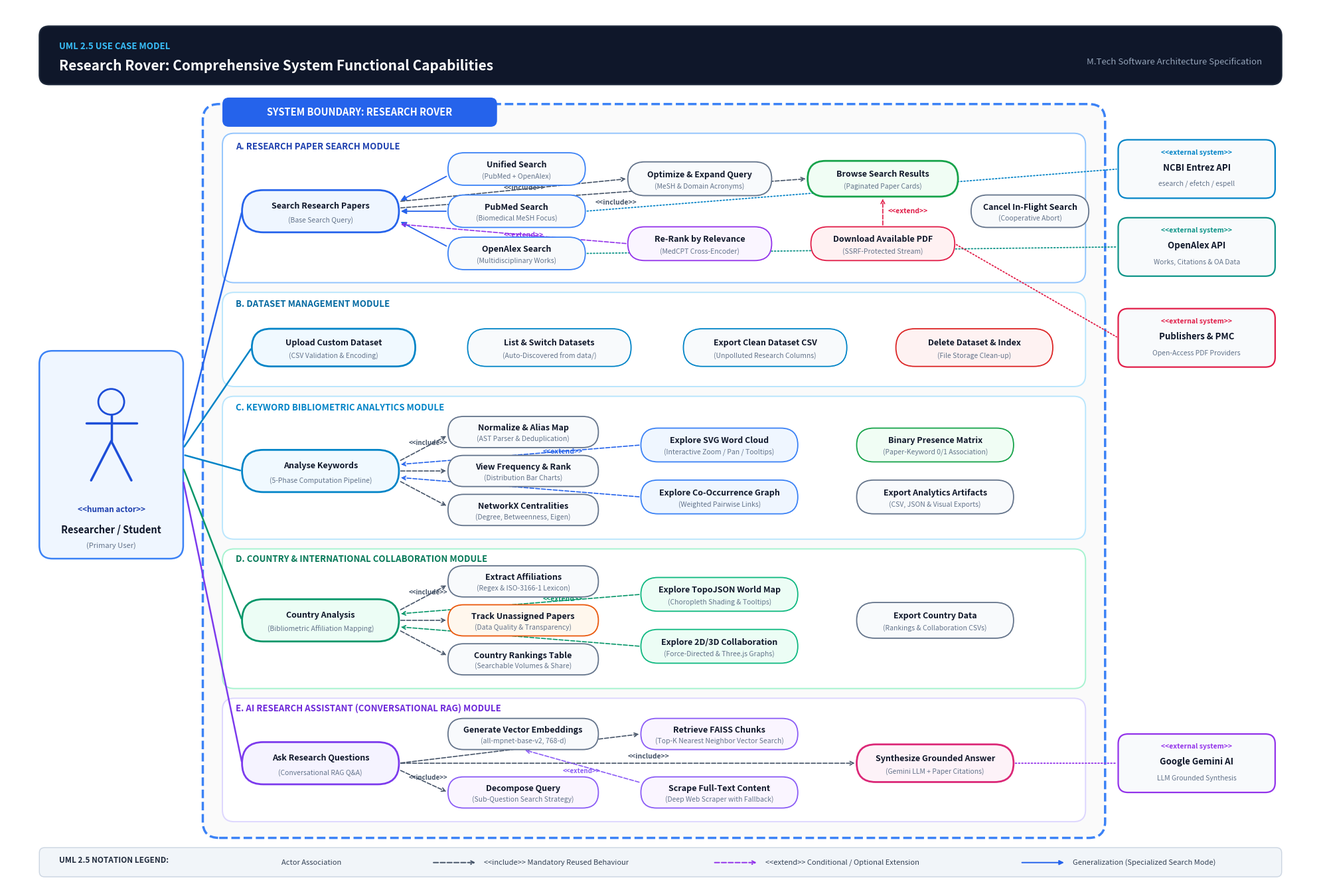

The matplotlib source for this figure: (Note: this script raises an exception after producing the figure.)
"""
Render high-resolution, presentation-grade 300 DPI UML Use Case Diagram for Research Rover.
Uses Matplotlib to produce a crystal-clear, landscape PNG matching UML 2.5 standards.
"""

import matplotlib
matplotlib.use('Agg')
import matplotlib.pyplot as plt
import matplotlib.patches as patches
from matplotlib.patches import FancyBboxPatch, Circle, FancyArrowPatch
from pathlib import Path

def draw_stick_figure(ax, x, y, scale=1.0, color="#1D4ED8"):
    # Head
    head_radius = 0.18 * scale
    head = Circle((x, y + 0.65 * scale), head_radius, facecolor="#EFF6FF", edgecolor=color, linewidth=2.0, zorder=5)
    ax.add_patch(head)
    
    # Body
    ax.plot([x, x], [y + 0.65 * scale - head_radius, y + 0.1 * scale], color=color, linewidth=2.5, solid_capstyle='round', zorder=5)
    
    # Arms
    ax.plot([x - 0.35 * scale, x + 0.35 * scale], [y + 0.35 * scale, y + 0.35 * scale], color=color, linewidth=2.5, solid_capstyle='round', zorder=5)
    
    # Legs
    ax.plot([x, x - 0.28 * scale], [y + 0.1 * scale, y - 0.45 * scale], color=color, linewidth=2.5, solid_capstyle='round', zorder=5)
    ax.plot([x, x + 0.28 * scale], [y + 0.1 * scale, y - 0.45 * scale], color=color, linewidth=2.5, solid_capstyle='round', zorder=5)

def draw_usecase_oval(ax, x, y, width, height, title, subtitle=None, fillcolor="#F8FAFC", edgecolor="#2563EB", textcolor="#0F172A", title_fontsize=9, sub_fontsize=7.5, is_base=False):
    lw = 2.0 if is_base else 1.3
    # Use rounded box with corner radius = height/2 to make a perfect capsule/oval shape
    box = FancyBboxPatch(
        (x - width/2, y - height/2), width, height,
        boxstyle=f"round,pad=0,rounding_size={height/2}",
        facecolor=fillcolor,
        edgecolor=edgecolor,
        linewidth=lw,
        zorder=4
    )
    ax.add_patch(box)
    
    if subtitle:
        ax.text(x, y + height * 0.12, title, ha='center', va='center', fontsize=title_fontsize, fontweight='bold', color=textcolor, zorder=6)
        ax.text(x, y - height * 0.22, subtitle, ha='center', va='center', fontsize=sub_fontsize, color="#64748B", zorder=6)
    else:
        ax.text(x, y, title, ha='center', va='center', fontsize=title_fontsize, fontweight='bold', color=textcolor, zorder=6)

def draw_external_actor(ax, x, y, width, height, title, subtitle, tag_color="#0284C7"):
    box = FancyBboxPatch(
        (x - width/2, y - height/2), width, height,
        boxstyle="round,pad=0,rounding_size=0.15",
        facecolor="#F8FAFC",
        edgecolor=tag_color,
        linewidth=1.6,
        zorder=4
    )
    ax.add_patch(box)
    
    ax.text(x, y + height * 0.28, "<<external system>>", ha='center', va='center', fontsize=7.5, fontweight='bold', color=tag_color, zorder=6)
    ax.text(x, y + height * 0.02, title, ha='center', va='center', fontsize=9.5, fontweight='bold', color="#0F172A", zorder=6)
    ax.text(x, y - height * 0.26, subtitle, ha='center', va='center', fontsize=7.5, color="#64748B", zorder=6)

def generate_use_case_diagram_png(output_path):
    fig, ax = plt.subplots(figsize=(20, 13.5), dpi=300)
    ax.set_xlim(0, 20)
    ax.set_ylim(0, 13.5)
    ax.axis('off')
    
    # Background
    fig.patch.set_facecolor('#FFFFFF')
    ax.set_facecolor('#FFFFFF')

    # =========================================================================
    # HEADER BANNER
    # =========================================================================
    header = FancyBboxPatch((0.5, 12.3), 19.0, 0.9, boxstyle="round,pad=0,rounding_size=0.15",
                            facecolor="#0F172A", edgecolor="#1E293B", linewidth=1.5, zorder=3)
    ax.add_patch(header)
    ax.text(0.8, 12.85, "UML 2.5 USE CASE MODEL", fontsize=9.5, fontweight='bold', color="#38BDF8")
    ax.text(0.8, 12.52, "Research Rover: Comprehensive System Functional Capabilities", fontsize=15, fontweight='bold', color="#FFFFFF")
    ax.text(19.2, 12.65, "M.Tech Software Architecture Specification", ha='right', va='center', fontsize=9.5, color="#94A3B8")

    # =========================================================================
    # SYSTEM BOUNDARY: RESEARCH ROVER
    # =========================================================================
    boundary = FancyBboxPatch((3.0, 0.7), 13.8, 11.3, boxstyle="round,pad=0,rounding_size=0.25",
                              facecolor="#FAFAFA", edgecolor="#3B82F6", linewidth=2.5, linestyle="--", zorder=2)
    ax.add_patch(boundary)
    
    # Boundary Title Tag
    tag_box = FancyBboxPatch((3.3, 11.65), 4.2, 0.45, boxstyle="round,pad=0,rounding_size=0.1",
                             facecolor="#2563EB", edgecolor="none", zorder=3)
    ax.add_patch(tag_box)
    ax.text(5.4, 11.87, "SYSTEM BOUNDARY: RESEARCH ROVER", ha='center', va='center', fontsize=10.5, fontweight='bold', color="#FFFFFF")

    # =========================================================================
    # PRIMARY ACTOR (LEFT)
    # =========================================================================
    actor_card = FancyBboxPatch((0.5, 5.0), 2.2, 3.2, boxstyle="round,pad=0,rounding_size=0.2",
                                facecolor="#EFF6FF", edgecolor="#3B82F6", linewidth=1.8, zorder=3)
    ax.add_patch(actor_card)
    draw_stick_figure(ax, 1.6, 6.7, scale=1.1, color="#1D4ED8")
    ax.text(1.6, 5.75, "<<human actor>>", ha='center', va='center', fontsize=8.5, fontweight='bold', color="#1E40AF")
    ax.text(1.6, 5.45, "Researcher / Student", ha='center', va='center', fontsize=10.5, fontweight='bold', color="#0F172A")
    ax.text(1.6, 5.2, "(Primary User)", ha='center', va='center', fontsize=8, color="#64748B")

    # =========================================================================
    # FUNCTIONAL GROUP RECTANGLES INSIDE BOUNDARY
    # =========================================================================
    
    # -------------------------------------------------------------------------
    # A. RESEARCH PAPER SEARCH MODULE
    # -------------------------------------------------------------------------
    grp_search = FancyBboxPatch((3.3, 9.25), 13.2, 2.3, boxstyle="round,pad=0,rounding_size=0.18",
                                facecolor="#FFFFFF", edgecolor="#93C5FD", linewidth=1.4, zorder=3)
    ax.add_patch(grp_search)
    ax.text(3.5, 11.3, "A. RESEARCH PAPER SEARCH MODULE", fontsize=9.5, fontweight='bold', color="#1E40AF")
    
    # Base Search Use Case
    draw_usecase_oval(ax, 4.8, 10.35, 2.4, 0.65, "Search Research Papers", "(Base Search Query)", fillcolor="#EFF6FF", edgecolor="#2563EB", is_base=True)
    
    # Specializations (Generalizations)
    draw_usecase_oval(ax, 7.8, 11.0, 2.1, 0.5, "Unified Search", "(PubMed + OpenAlex)", fillcolor="#F8FAFC", edgecolor="#3B82F6")
    draw_usecase_oval(ax, 7.8, 10.35, 2.1, 0.5, "PubMed Search", "(Biomedical MeSH Focus)", fillcolor="#F8FAFC", edgecolor="#3B82F6")
    draw_usecase_oval(ax, 7.8, 9.7, 2.1, 0.5, "OpenAlex Search", "(Multidisciplinary Works)", fillcolor="#F8FAFC", edgecolor="#3B82F6")
    
    # Includes / Extends in Search
    draw_usecase_oval(ax, 10.6, 10.85, 2.2, 0.52, "Optimize & Expand Query", "(MeSH & Domain Acronyms)", fillcolor="#F8FAFC", edgecolor="#64748B")
    draw_usecase_oval(ax, 10.6, 9.85, 2.2, 0.52, "Re-Rank by Relevance", "(MedCPT Cross-Encoder)", fillcolor="#FAF5FF", edgecolor="#9333EA")
    draw_usecase_oval(ax, 13.4, 10.85, 2.3, 0.55, "Browse Search Results", "(Paginated Paper Cards)", fillcolor="#F0FDF4", edgecolor="#16A34A", is_base=True)
    draw_usecase_oval(ax, 13.4, 9.85, 2.2, 0.52, "Download Available PDF", "(SSRF-Protected Stream)", fillcolor="#FFF1F2", edgecolor="#E11D48")
    draw_usecase_oval(ax, 15.65, 10.35, 1.8, 0.5, "Cancel In-Flight Search", "(Cooperative Abort)", fillcolor="#F8FAFC", edgecolor="#64748B")

    # Connectors for Search
    # Generalization arrows (Unified/PubMed/OpenAlex -> Search)
    ax.annotate("", xy=(6.0, 10.5), xytext=(6.75, 10.9), arrowprops=dict(arrowstyle="-|>", color="#2563EB", lw=1.3, mutation_scale=12))
    ax.annotate("", xy=(6.0, 10.35), xytext=(6.75, 10.35), arrowprops=dict(arrowstyle="-|>", color="#2563EB", lw=1.3, mutation_scale=12))
    ax.annotate("", xy=(6.0, 10.2), xytext=(6.75, 9.8), arrowprops=dict(arrowstyle="-|>", color="#2563EB", lw=1.3, mutation_scale=12))

    # Includes: Search -> QueryOpt, Search -> Browse
    ax.annotate("", xy=(9.5, 10.85), xytext=(6.0, 10.5), arrowprops=dict(arrowstyle="->", color="#475569", lw=1.2, ls="--", mutation_scale=10))
    ax.text(7.6, 10.68, "<<include>>", fontsize=7.5, color="#475569", fontweight='bold')

    ax.annotate("", xy=(12.25, 10.85), xytext=(6.0, 10.4), arrowprops=dict(arrowstyle="->", color="#475569", lw=1.2, ls="--", mutation_scale=10))
    ax.text(9.0, 10.45, "<<include>>", fontsize=7.5, color="#475569", fontweight='bold')

    # Extend: Re-rank -> Search
    ax.annotate("", xy=(6.0, 10.15), xytext=(9.5, 9.85), arrowprops=dict(arrowstyle="->", color="#9333EA", lw=1.2, ls="--", mutation_scale=10))
    ax.text(7.6, 9.95, "<<extend>>", fontsize=7.5, color="#9333EA", fontweight='bold')

    # Extend: PDF -> Browse
    ax.annotate("", xy=(13.4, 10.57), xytext=(13.4, 10.11), arrowprops=dict(arrowstyle="->", color="#E11D48", lw=1.2, ls="--", mutation_scale=10))
    ax.text(13.48, 10.32, "<<extend>>", fontsize=7.5, color="#E11D48", fontweight='bold')

    # -------------------------------------------------------------------------
    # B. DATASET MANAGEMENT MODULE
    # -------------------------------------------------------------------------
    grp_dataset = FancyBboxPatch((3.3, 7.65), 13.2, 1.45, boxstyle="round,pad=0,rounding_size=0.18",
                                 facecolor="#FFFFFF", edgecolor="#BAE6FD", linewidth=1.4, zorder=3)
    ax.add_patch(grp_dataset)
    ax.text(3.5, 8.88, "B. DATASET MANAGEMENT MODULE", fontsize=9.5, fontweight='bold', color="#0369A1")

    draw_usecase_oval(ax, 5.0, 8.25, 2.5, 0.58, "Upload Custom Dataset", "(CSV Validation & Encoding)", fillcolor="#F0F9FF", edgecolor="#0284C7", is_base=True)
    draw_usecase_oval(ax, 8.3, 8.25, 2.5, 0.58, "List & Switch Datasets", "(Auto-Discovered from data/)", fillcolor="#F8FAFC", edgecolor="#0284C7")
    draw_usecase_oval(ax, 11.6, 8.25, 2.5, 0.58, "Export Clean Dataset CSV", "(Unpolluted Research Columns)", fillcolor="#F8FAFC", edgecolor="#0284C7")
    draw_usecase_oval(ax, 14.8, 8.25, 2.4, 0.58, "Delete Dataset & Index", "(File Storage Clean-up)", fillcolor="#FEF2F2", edgecolor="#DC2626")

    # -------------------------------------------------------------------------
    # C. KEYWORD BIBLIOMETRIC ANALYTICS MODULE
    # -------------------------------------------------------------------------
    grp_keyword = FancyBboxPatch((3.3, 5.3), 13.2, 2.2, boxstyle="round,pad=0,rounding_size=0.18",
                                 facecolor="#FFFFFF", edgecolor="#BAE6FD", linewidth=1.4, zorder=3)
    ax.add_patch(grp_keyword)
    ax.text(3.5, 7.28, "C. KEYWORD BIBLIOMETRIC ANALYTICS MODULE", fontsize=9.5, fontweight='bold', color="#0284C7")

    draw_usecase_oval(ax, 4.8, 6.35, 2.4, 0.65, "Analyse Keywords", "(5-Phase Computation Pipeline)", fillcolor="#F0F9FF", edgecolor="#0284C7", is_base=True)

    draw_usecase_oval(ax, 7.9, 6.95, 2.3, 0.48, "Normalize & Alias Map", "(AST Parser & Deduplication)", fillcolor="#F8FAFC", edgecolor="#64748B")
    draw_usecase_oval(ax, 7.9, 6.35, 2.3, 0.48, "View Frequency & Rank", "(Distribution Bar Charts)", fillcolor="#F8FAFC", edgecolor="#64748B")
    draw_usecase_oval(ax, 7.9, 5.75, 2.3, 0.48, "NetworkX Centralities", "(Degree, Betweenness, Eigen)", fillcolor="#F8FAFC", edgecolor="#64748B")

    draw_usecase_oval(ax, 10.9, 6.75, 2.4, 0.52, "Explore SVG Word Cloud", "(Interactive Zoom / Pan / Tooltips)", fillcolor="#EFF6FF", edgecolor="#3B82F6")
    draw_usecase_oval(ax, 10.9, 5.95, 2.4, 0.52, "Explore Co-Occurrence Graph", "(Weighted Pairwise Links)", fillcolor="#EFF6FF", edgecolor="#3B82F6")

    draw_usecase_oval(ax, 14.2, 6.75, 2.4, 0.52, "Binary Presence Matrix", "(Paper-Keyword 0/1 Association)", fillcolor="#F0FDF4", edgecolor="#16A34A")
    draw_usecase_oval(ax, 14.2, 5.95, 2.4, 0.52, "Export Analytics Artifacts", "(CSV, JSON & Visual Exports)", fillcolor="#F8FAFC", edgecolor="#64748B")

    # Connectors for Keywords
    # Includes: AnalyseKW -> Norm, Freq, Centrality
    ax.annotate("", xy=(6.75, 6.9), xytext=(6.0, 6.5), arrowprops=dict(arrowstyle="->", color="#475569", lw=1.2, ls="--", mutation_scale=10))
    ax.annotate("", xy=(6.75, 6.35), xytext=(6.0, 6.35), arrowprops=dict(arrowstyle="->", color="#475569", lw=1.2, ls="--", mutation_scale=10))
    ax.annotate("", xy=(6.75, 5.8), xytext=(6.0, 6.2), arrowprops=dict(arrowstyle="->", color="#475569", lw=1.2, ls="--", mutation_scale=10))
    ax.text(6.15, 6.75, "<<include>>", fontsize=7, color="#475569", fontweight='bold')

    # Extends: WordCloud, Cooccur -> AnalyseKW
    ax.annotate("", xy=(6.0, 6.45), xytext=(9.7, 6.75), arrowprops=dict(arrowstyle="->", color="#2563EB", lw=1.2, ls="--", mutation_scale=10))
    ax.annotate("", xy=(6.0, 6.25), xytext=(9.7, 5.95), arrowprops=dict(arrowstyle="->", color="#2563EB", lw=1.2, ls="--", mutation_scale=10))
    ax.text(8.2, 6.62, "<<extend>>", fontsize=7.5, color="#2563EB", fontweight='bold')

    # -------------------------------------------------------------------------
    # D. COUNTRY & INTERNATIONAL COLLABORATION MODULE
    # -------------------------------------------------------------------------
    grp_country = FancyBboxPatch((3.3, 3.0), 13.2, 2.15, boxstyle="round,pad=0,rounding_size=0.18",
                                 facecolor="#FFFFFF", edgecolor="#A7F3D0", linewidth=1.4, zorder=3)
    ax.add_patch(grp_country)
    ax.text(3.5, 4.95, "D. COUNTRY & INTERNATIONAL COLLABORATION MODULE", fontsize=9.5, fontweight='bold', color="#047857")

    draw_usecase_oval(ax, 4.8, 4.05, 2.4, 0.65, "Country Analysis", "(Bibliometric Affiliation Mapping)", fillcolor="#ECFDF5", edgecolor="#059669", is_base=True)

    draw_usecase_oval(ax, 7.9, 4.65, 2.3, 0.48, "Extract Affiliations", "(Regex & ISO-3166-1 Lexicon)", fillcolor="#F8FAFC", edgecolor="#64748B")
    draw_usecase_oval(ax, 7.9, 4.05, 2.3, 0.48, "Track Unassigned Papers", "(Data Quality & Transparency)", fillcolor="#FFF7ED", edgecolor="#EA580C")
    draw_usecase_oval(ax, 7.9, 3.45, 2.3, 0.48, "Country Rankings Table", "(Searchable Volumes & Share)", fillcolor="#F8FAFC", edgecolor="#64748B")

    draw_usecase_oval(ax, 10.9, 4.45, 2.4, 0.52, "Explore TopoJSON World Map", "(Choropleth Shading & Tooltips)", fillcolor="#ECFDF5", edgecolor="#10B981")
    draw_usecase_oval(ax, 10.9, 3.65, 2.4, 0.52, "Explore 2D/3D Collaboration", "(Force-Directed & Three.js Graphs)", fillcolor="#ECFDF5", edgecolor="#10B981")

    draw_usecase_oval(ax, 14.2, 4.05, 2.4, 0.55, "Export Country Data", "(Rankings & Collaboration CSVs)", fillcolor="#F8FAFC", edgecolor="#64748B")

    # Connectors for Country
    ax.annotate("", xy=(6.75, 4.6), xytext=(6.0, 4.2), arrowprops=dict(arrowstyle="->", color="#475569", lw=1.2, ls="--", mutation_scale=10))
    ax.annotate("", xy=(6.75, 4.05), xytext=(6.0, 4.05), arrowprops=dict(arrowstyle="->", color="#475569", lw=1.2, ls="--", mutation_scale=10))
    ax.annotate("", xy=(6.75, 3.5), xytext=(6.0, 3.9), arrowprops=dict(arrowstyle="->", color="#475569", lw=1.2, ls="--", mutation_scale=10))
    ax.text(6.15, 4.45, "<<include>>", fontsize=7, color="#475569", fontweight='bold')

    ax.annotate("", xy=(6.0, 4.15), xytext=(9.7, 4.45), arrowprops=dict(arrowstyle="->", color="#059669", lw=1.2, ls="--", mutation_scale=10))
    ax.annotate("", xy=(6.0, 3.95), xytext=(9.7, 3.65), arrowprops=dict(arrowstyle="->", color="#059669", lw=1.2, ls="--", mutation_scale=10))
    ax.text(8.2, 4.35, "<<extend>>", fontsize=7.5, color="#059669", fontweight='bold')

    # -------------------------------------------------------------------------
    # E. AI RESEARCH ASSISTANT (CONVERSATIONAL RAG) MODULE
    # -------------------------------------------------------------------------
    grp_ai = FancyBboxPatch((3.3, 0.95), 13.2, 1.9, boxstyle="round,pad=0,rounding_size=0.18",
                            facecolor="#FFFFFF", edgecolor="#DDD6FE", linewidth=1.4, zorder=3)
    ax.add_patch(grp_ai)
    ax.text(3.5, 2.65, "E. AI RESEARCH ASSISTANT (CONVERSATIONAL RAG) MODULE", fontsize=9.5, fontweight='bold', color="#6D28D9")

    draw_usecase_oval(ax, 4.8, 1.85, 2.4, 0.65, "Ask Research Questions", "(Conversational RAG Q&A)", fillcolor="#F5F3FF", edgecolor="#7C3AED", is_base=True)

    draw_usecase_oval(ax, 7.9, 2.3, 2.3, 0.48, "Generate Vector Embeddings", "(all-mpnet-base-v2, 768-d)", fillcolor="#F8FAFC", edgecolor="#64748B")
    draw_usecase_oval(ax, 7.9, 1.4, 2.3, 0.48, "Decompose Query", "(Sub-Question Search Strategy)", fillcolor="#FAF5FF", edgecolor="#8B5CF6")

    draw_usecase_oval(ax, 10.9, 2.3, 2.4, 0.48, "Retrieve FAISS Chunks", "(Top-K Nearest Neighbor Vector Search)", fillcolor="#FAF5FF", edgecolor="#8B5CF6")
    draw_usecase_oval(ax, 10.9, 1.4, 2.4, 0.48, "Scrape Full-Text Content", "(Deep Web Scraper with Fallback)", fillcolor="#FAF5FF", edgecolor="#8B5CF6")

    draw_usecase_oval(ax, 14.2, 1.85, 2.4, 0.58, "Synthesize Grounded Answer", "(Gemini LLM + Paper Citations)", fillcolor="#FDF2F8", edgecolor="#DB2777", is_base=True)

    # Connectors for AI
    ax.annotate("", xy=(6.75, 1.4), xytext=(6.0, 1.75), arrowprops=dict(arrowstyle="->", color="#475569", lw=1.2, ls="--", mutation_scale=10))
    ax.text(6.15, 1.6, "<<include>>", fontsize=7, color="#475569", fontweight='bold')

    ax.annotate("", xy=(9.7, 2.3), xytext=(6.0, 1.85), arrowprops=dict(arrowstyle="->", color="#475569", lw=1.2, ls="--", mutation_scale=10))
    ax.text(8.0, 2.1, "<<include>>", fontsize=7, color="#475569", fontweight='bold')

    ax.annotate("", xy=(13.0, 1.85), xytext=(6.0, 1.85), arrowprops=dict(arrowstyle="->", color="#475569", lw=1.2, ls="--", mutation_scale=10))
    ax.text(9.5, 1.92, "<<include>>", fontsize=7.5, color="#475569", fontweight='bold')

    # Extend Scrape -> Embeddings
    ax.annotate("", xy=(7.9, 2.06), xytext=(9.7, 1.55), arrowprops=dict(arrowstyle="->", color="#8B5CF6", lw=1.2, ls="--", mutation_scale=10))
    ax.text(8.5, 1.7, "<<extend>>", fontsize=7, color="#8B5CF6", fontweight='bold')

    # =========================================================================
    # ASSOCIATIONS: PRIMARY USER -> BASE USE CASES
    # =========================================================================
    # User -> Search
    ax.annotate("", xy=(3.6, 10.35), xytext=(2.7, 6.8), arrowprops=dict(arrowstyle="-", color="#2563EB", lw=1.8))
    # User -> Dataset
    ax.annotate("", xy=(3.75, 8.25), xytext=(2.7, 6.7), arrowprops=dict(arrowstyle="-", color="#0284C7", lw=1.8))
    # User -> Keyword
    ax.annotate("", xy=(3.6, 6.35), xytext=(2.7, 6.6), arrowprops=dict(arrowstyle="-", color="#0284C7", lw=1.8))
    # User -> Country
    ax.annotate("", xy=(3.6, 4.05), xytext=(2.7, 6.4), arrowprops=dict(arrowstyle="-", color="#059669", lw=1.8))
    # User -> AI
    ax.annotate("", xy=(3.6, 1.85), xytext=(2.7, 6.2), arrowprops=dict(arrowstyle="-", color="#7C3AED", lw=1.8))

    # =========================================================================
    # EXTERNAL SYSTEM ACTORS (RIGHT)
    # =========================================================================
    draw_external_actor(ax, 18.2, 11.0, 2.4, 0.9, "NCBI Entrez API", "esearch / efetch / espell", tag_color="#0284C7")
    draw_external_actor(ax, 18.2, 9.8, 2.4, 0.9, "OpenAlex API", "Works, Citations & OA Data", tag_color="#0D9488")
    draw_external_actor(ax, 18.2, 8.4, 2.4, 0.9, "Publishers & PMC", "Open-Access PDF Providers", tag_color="#E11D48")
    draw_external_actor(ax, 18.2, 1.85, 2.4, 0.9, "Google Gemini AI", "LLM Grounded Synthesis", tag_color="#9333EA")

    # Dotted Associations to External Systems
    ax.annotate("", xy=(17.0, 11.0), xytext=(8.85, 10.35), arrowprops=dict(arrowstyle="-", color="#0284C7", lw=1.3, ls=":"))
    ax.annotate("", xy=(17.0, 9.8), xytext=(8.85, 9.7), arrowprops=dict(arrowstyle="-", color="#0D9488", lw=1.3, ls=":"))
    ax.annotate("", xy=(17.0, 8.4), xytext=(14.5, 9.85), arrowprops=dict(arrowstyle="-", color="#E11D48", lw=1.3, ls=":"))
    ax.annotate("", xy=(17.0, 1.85), xytext=(15.4, 1.85), arrowprops=dict(arrowstyle="-", color="#9333EA", lw=1.3, ls=":"))

    # =========================================================================
    # LEGEND BAR AT BOTTOM
    # =========================================================================
    legend_bar = FancyBboxPatch((0.5, 0.1), 19.0, 0.45, boxstyle="round,pad=0,rounding_size=0.08",
                                facecolor="#F1F5F9", edgecolor="#CBD5E1", linewidth=1.0, zorder=3)
    ax.add_patch(legend_bar)
    
    ax.text(0.8, 0.32, "UML 2.5 NOTATION LEGEND:", fontsize=8.5, fontweight='bold', color="#1E293B")
    
    # Association line
    ax.plot([3.5, 4.1], [0.32, 0.32], color="#2563EB", lw=2.0)
    ax.text(4.2, 0.32, "Actor Association", fontsize=8, color="#334155", va='center')
    
    # <<include>> line
    ax.annotate("", xy=(7.2, 0.32), xytext=(6.5, 0.32), arrowprops=dict(arrowstyle="->", color="#475569", lw=1.4, ls="--", mutation_scale=9))
    ax.text(7.3, 0.32, "<<include>> Mandatory Reused Behaviour", fontsize=8, color="#334155", va='center')
    
    # <<extend>> line
    ax.annotate("", xy=(11.5, 0.32), xytext=(10.8, 0.32), arrowprops=dict(arrowstyle="->", color="#9333EA", lw=1.4, ls="--", mutation_scale=9))
    ax.text(11.6, 0.32, "<<extend>> Conditional / Optional Extension", fontsize=8, color="#334155", va='center')
    
    # Generalization line
    ax.annotate("", xy=(16.2, 0.32), xytext=(15.5, 0.32), arrowprops=dict(arrowstyle="-|>", color="#2563EB", lw=1.4, mutation_scale=10))
    ax.text(16.3, 0.32, "Generalization (Specialized Search Mode)", fontsize=8, color="#334155", va='center')

    # Save to disk at 300 DPI
    plt.tight_layout()
    plt.savefig(output_path, dpi=300, bbox_inches='tight', facecolor=fig.get_facecolor(), edgecolor='none')
    plt.close()
    print(f"Successfully generated 300 DPI UML Use Case Diagram at: {output_path}")

if __name__ == '__main__':
    out_file = Path("docs/uml/use_case_diagram.png")
    generate_use_case_diagram_png(out_file)
